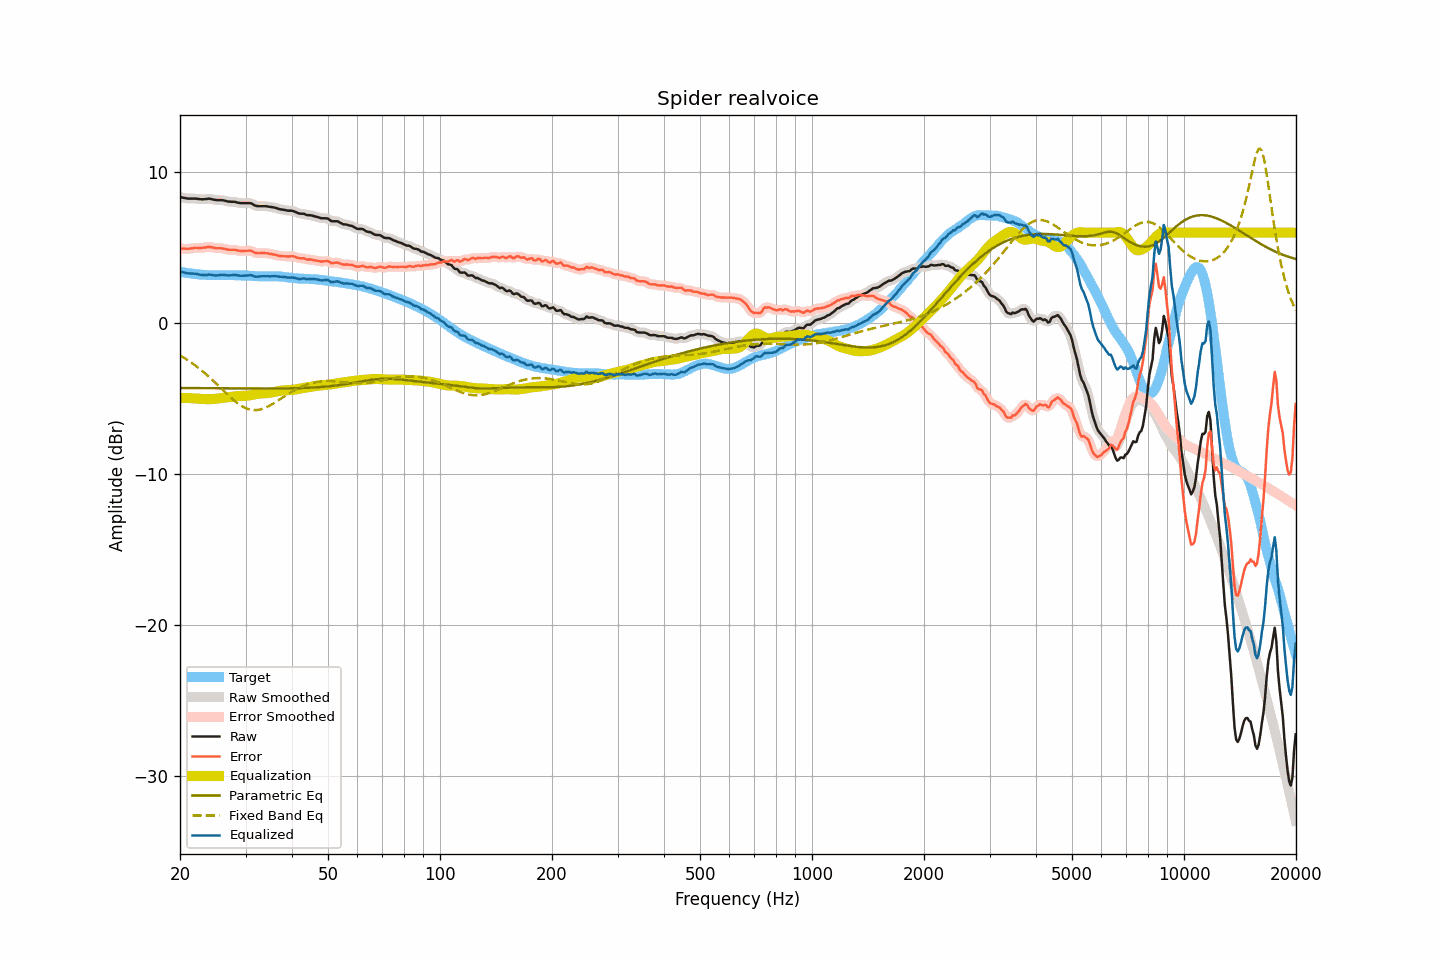

Data behind this chart, as committed beside it:
frequency, raw, smoothed, error, error_smoothed, equalization, parametric_eq, fixed_band_eq, equalized_raw, equalized_smoothed, target
20.00, 8.36, 8.36, 4.95, 4.95, -4.94, -4.29, -2.13, 3.42, 3.42, 3.41
20.20, 8.34, 8.33, 4.95, 4.94, -4.94, -4.29, -2.19, 3.40, 3.40, 3.39
20.40, 8.32, 8.31, 4.95, 4.94, -4.94, -4.29, -2.25, 3.38, 3.37, 3.37
20.61, 8.30, 8.29, 4.94, 4.94, -4.94, -4.29, -2.32, 3.35, 3.35, 3.36
20.81, 8.28, 8.28, 4.94, 4.93, -4.95, -4.29, -2.39, 3.33, 3.33, 3.34
21.02, 8.26, 8.26, 4.93, 4.94, -4.95, -4.29, -2.46, 3.31, 3.31, 3.33
21.23, 8.26, 8.26, 4.95, 4.94, -4.95, -4.29, -2.53, 3.30, 3.30, 3.31
21.44, 8.26, 8.25, 4.96, 4.96, -4.96, -4.29, -2.60, 3.30, 3.29, 3.30
21.66, 8.26, 8.26, 4.97, 4.98, -4.97, -4.29, -2.68, 3.29, 3.29, 3.29
21.87, 8.26, 8.26, 4.99, 4.99, -4.97, -4.30, -2.75, 3.28, 3.28, 3.27
22.09, 8.26, 8.25, 5.00, 4.99, -4.98, -4.30, -2.83, 3.27, 3.27, 3.26
22.31, 8.24, 8.24, 4.99, 5.00, -4.99, -4.30, -2.92, 3.25, 3.25, 3.25
22.54, 8.23, 8.23, 4.99, 4.99, -5.00, -4.30, -3.00, 3.23, 3.23, 3.23
22.76, 8.22, 8.21, 4.99, 4.99, -5.01, -4.30, -3.09, 3.21, 3.21, 3.22
22.99, 8.21, 8.21, 4.99, 5.00, -5.02, -4.30, -3.17, 3.19, 3.20, 3.21
23.22, 8.22, 8.21, 5.01, 5.01, -5.02, -4.30, -3.26, 3.19, 3.19, 3.20
23.45, 8.23, 8.23, 5.02, 5.03, -5.03, -4.30, -3.35, 3.20, 3.20, 3.20
23.69, 8.24, 8.24, 5.04, 5.05, -5.03, -4.30, -3.45, 3.20, 3.21, 3.19
23.92, 8.26, 8.24, 5.07, 5.05, -5.03, -4.30, -3.54, 3.23, 3.21, 3.19
24.16, 8.24, 8.24, 5.05, 5.05, -5.03, -4.30, -3.64, 3.21, 3.21, 3.19
24.40, 8.22, 8.22, 5.03, 5.03, -5.02, -4.30, -3.74, 3.19, 3.19, 3.19
24.65, 8.19, 8.19, 5.00, 5.00, -5.01, -4.31, -3.84, 3.17, 3.17, 3.19
24.89, 8.17, 8.17, 4.98, 4.98, -5.00, -4.31, -3.94, 3.16, 3.17, 3.19
25.14, 8.16, 8.16, 4.97, 4.97, -4.99, -4.31, -4.05, 3.17, 3.17, 3.19
25.39, 8.16, 8.16, 4.97, 4.97, -4.97, -4.31, -4.15, 3.18, 3.18, 3.18
25.65, 8.16, 8.16, 4.97, 4.97, -4.96, -4.31, -4.25, 3.20, 3.20, 3.18
25.91, 8.16, 8.15, 4.96, 4.96, -4.94, -4.31, -4.36, 3.21, 3.21, 3.19
26.16, 8.14, 8.14, 4.94, 4.95, -4.93, -4.31, -4.46, 3.20, 3.21, 3.19
26.43, 8.12, 8.11, 4.93, 4.92, -4.92, -4.31, -4.56, 3.20, 3.19, 3.19
26.69, 8.09, 8.09, 4.90, 4.90, -4.91, -4.31, -4.67, 3.18, 3.18, 3.19
26.96, 8.06, 8.07, 4.87, 4.88, -4.89, -4.31, -4.77, 3.16, 3.17, 3.19
27.23, 8.06, 8.05, 4.87, 4.86, -4.88, -4.31, -4.87, 3.18, 3.17, 3.19
27.50, 8.05, 8.05, 4.86, 4.86, -4.87, -4.31, -4.96, 3.18, 3.18, 3.19
27.77, 8.05, 8.05, 4.86, 4.86, -4.85, -4.32, -5.05, 3.19, 3.20, 3.18
28.05, 8.05, 8.04, 4.86, 4.86, -4.84, -4.32, -5.15, 3.21, 3.20, 3.18
28.33, 8.02, 8.02, 4.84, 4.84, -4.83, -4.32, -5.23, 3.19, 3.19, 3.17
28.62, 7.99, 7.99, 4.82, 4.82, -4.82, -4.32, -5.31, 3.17, 3.17, 3.17
28.90, 7.97, 7.97, 4.80, 4.80, -4.81, -4.32, -5.39, 3.15, 3.16, 3.17
29.19, 7.96, 7.96, 4.79, 4.79, -4.81, -4.32, -5.46, 3.15, 3.15, 3.17
29.48, 7.96, 7.95, 4.79, 4.79, -4.81, -4.32, -5.52, 3.15, 3.15, 3.16
29.78, 7.96, 7.96, 4.79, 4.79, -4.80, -4.32, -5.58, 3.15, 3.15, 3.16
30.08, 7.96, 7.96, 4.80, 4.80, -4.80, -4.32, -5.62, 3.16, 3.16, 3.16
30.38, 7.96, 7.96, 4.80, 4.81, -4.79, -4.32, -5.67, 3.16, 3.17, 3.16
30.68, 7.96, 7.96, 4.81, 4.81, -4.78, -4.32, -5.70, 3.18, 3.18, 3.15
30.99, 7.96, 7.94, 4.81, 4.80, -4.76, -4.32, -5.73, 3.19, 3.18, 3.14
31.30, 7.90, 7.89, 4.76, 4.76, -4.74, -4.32, -5.74, 3.16, 3.15, 3.13
31.61, 7.84, 7.84, 4.71, 4.71, -4.72, -4.32, -5.75, 3.12, 3.12, 3.13
31.93, 7.78, 7.79, 4.65, 4.67, -4.70, -4.32, -5.75, 3.08, 3.09, 3.13
32.24, 7.77, 7.76, 4.65, 4.64, -4.68, -4.32, -5.75, 3.09, 3.09, 3.12
32.57, 7.76, 7.75, 4.64, 4.64, -4.66, -4.32, -5.73, 3.10, 3.09, 3.11
32.89, 7.76, 7.76, 4.65, 4.65, -4.65, -4.32, -5.71, 3.11, 3.11, 3.11
33.22, 7.76, 7.76, 4.65, 4.65, -4.64, -4.32, -5.68, 3.12, 3.12, 3.11
33.55, 7.76, 7.76, 4.65, 4.65, -4.64, -4.32, -5.64, 3.12, 3.12, 3.11
33.89, 7.76, 7.75, 4.64, 4.65, -4.63, -4.32, -5.60, 3.12, 3.12, 3.11
34.23, 7.75, 7.74, 4.64, 4.63, -4.63, -4.32, -5.55, 3.12, 3.11, 3.11
34.57, 7.73, 7.73, 4.62, 4.62, -4.62, -4.32, -5.50, 3.11, 3.11, 3.11
34.92, 7.71, 7.71, 4.59, 4.60, -4.60, -4.32, -5.44, 3.10, 3.11, 3.11
35.27, 7.70, 7.69, 4.59, 4.58, -4.58, -4.32, -5.38, 3.12, 3.11, 3.11
35.62, 7.68, 7.68, 4.56, 4.56, -4.56, -4.32, -5.32, 3.12, 3.12, 3.12
35.97, 7.66, 7.65, 4.54, 4.54, -4.53, -4.32, -5.25, 3.12, 3.12, 3.11
... 635 more rows
